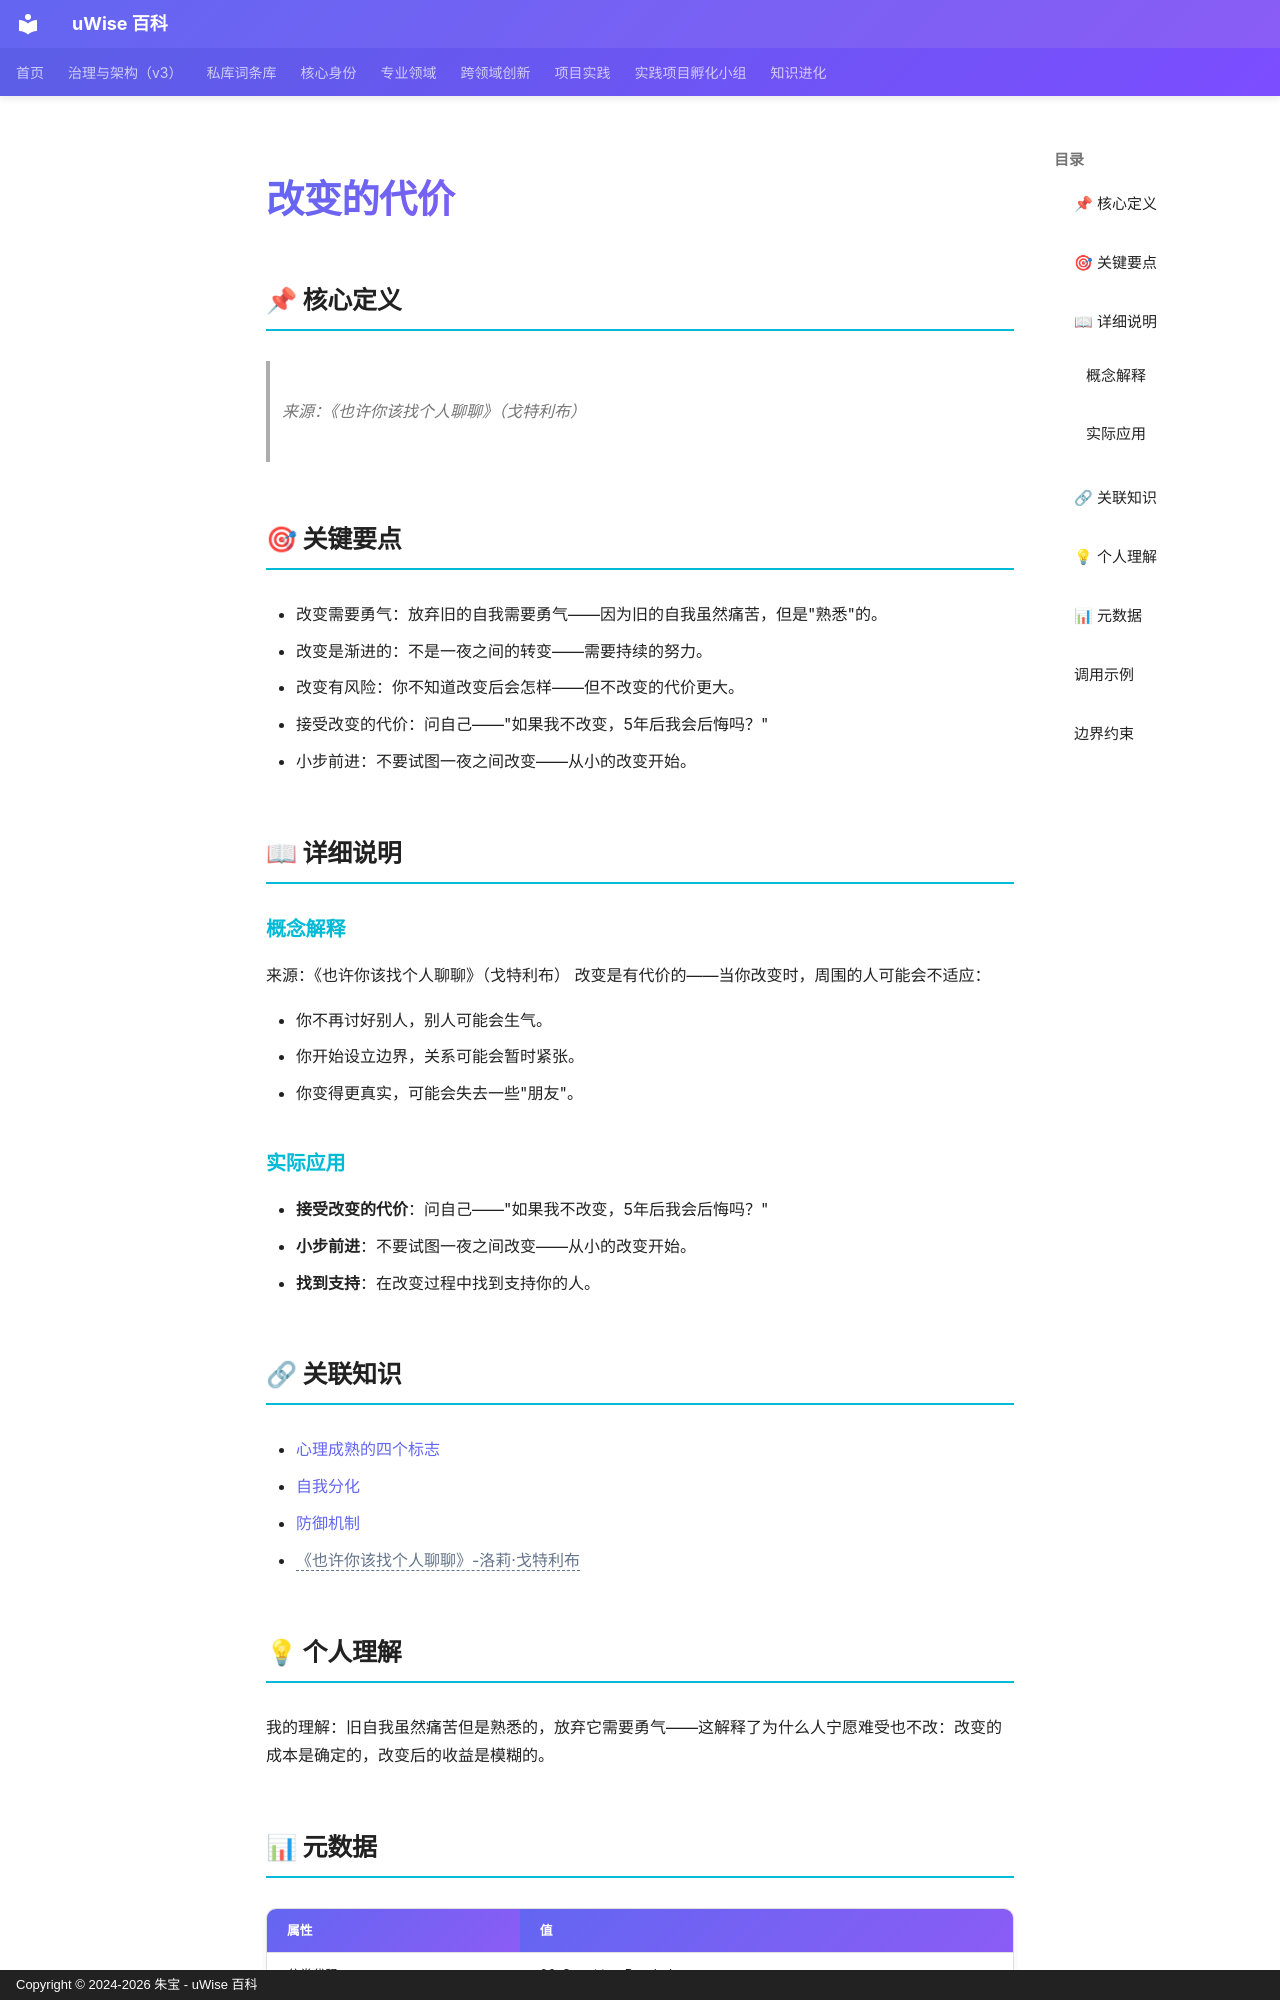

repository: zhubao315/uWise · page: vault-encyclopedia/md-e3954d4d/index.html · generator: mkdocs · copyright: Copyright © 2024-2026 朱宝 - uWise 百科

---
title: "改变的代价"
description: "来源：《也许你该找个人聊聊》（戈特利布）"
---

# 改变的代价

## 📌 核心定义

> 来源：《也许你该找个人聊聊》（戈特利布）

## 🎯 关键要点

- 改变需要勇气：放弃旧的自我需要勇气——因为旧的自我虽然痛苦，但是"熟悉"的。
- 改变是渐进的：不是一夜之间的转变——需要持续的努力。
- 改变有风险：你不知道改变后会怎样——但不改变的代价更大。
- 接受改变的代价：问自己——"如果我不改变，5年后我会后悔吗？"
- 小步前进：不要试图一夜之间改变——从小的改变开始。

## 📖 详细说明

### 概念解释
来源：《也许你该找个人聊聊》（戈特利布）
改变是有代价的——当你改变时，周围的人可能会不适应：

- 你不再讨好别人，别人可能会生气。
- 你开始设立边界，关系可能会暂时紧张。
- 你变得更真实，可能会失去一些"朋友"。


### 实际应用

- **接受改变的代价**：问自己——"如果我不改变，5年后我会后悔吗？"
- **小步前进**：不要试图一夜之间改变——从小的改变开始。
- **找到支持**：在改变过程中找到支持你的人。

## 🔗 关联知识

- [心理成熟的四个标志](../md-77af3ca0/)
- [自我分化](../md-b7773d37/)
- [防御机制](../md-0b3a8e28/)
- <span class="uw-unresolved" data-target="《也许你该找个人聊聊》-洛莉·戈特利布" title="未解析的双链目标：《也许你该找个人聊聊》-洛莉·戈特利布">《也许你该找个人聊聊》-洛莉·戈特利布</span>

## 💡 个人理解

我的理解：旧自我虽然痛苦但是熟悉的，放弃它需要勇气——这解释了为什么人宁愿难受也不改：改变的成本是确定的，改变后的收益是模糊的。

## 📊 元数据

| 属性 | 值 |
|------|-----|
| 分类代码 | 06-Cognitive-Psychology |
| 知识类型 | concept |
| 精修时间 | 2026-06-17 11:53 |

---
